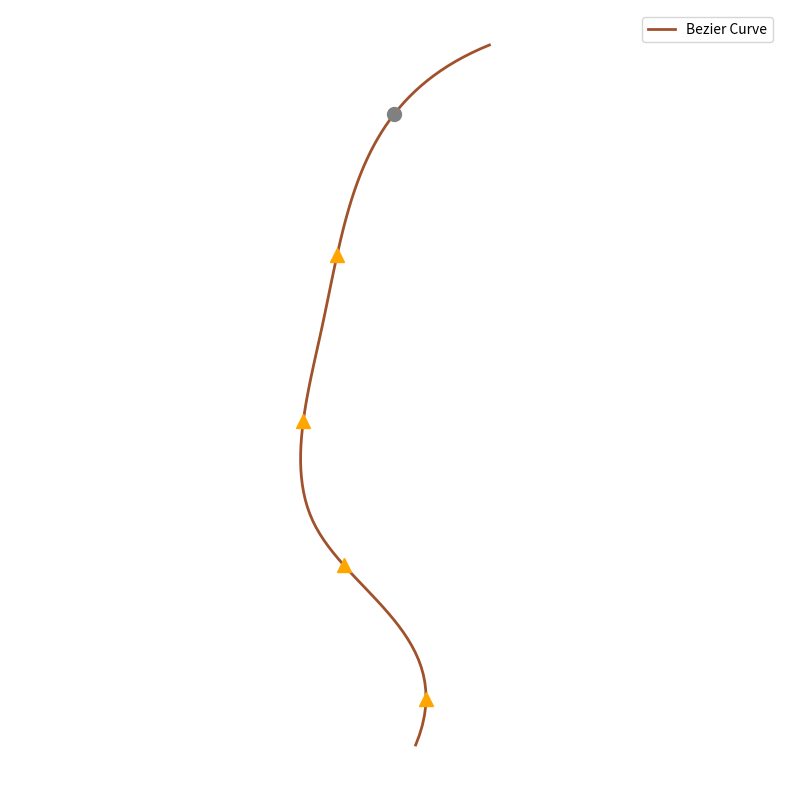

Here is the Python script that generated this plot:
import random
import math
import re
import numpy as np
import matplotlib.pyplot as plt
from scipy.interpolate import splprep, splev

# === 随机规则选择器 ===
def choose_rule(ruleset):
    if isinstance(ruleset, list):
        r = random.random()
        acc = 0
        for rule, prob in ruleset:
            acc += prob
            if r < acc:
                return rule
        return ruleset[-1][0]  # fallback
    return ruleset

# === 支持概率的 L-System 替换器 ===
def expand_lsystem(start, rules, depth):
    result = start
    for _ in range(depth):
        next_result = ""
        for ch in result:
            if ch in rules:
                replacement = choose_rule(rules[ch])
                next_result += replacement
            else:
                next_result += ch
        result = next_result
    return result

# === 命令解析器（支持带角度） ===
def parse_command(cmd):
    pattern = r'([Ff\+\-\[\]L])([0-9]{0,3})'
    parsed = []
    for match in re.finditer(pattern, cmd):
        symbol, value = match.groups()
        parsed.append((symbol, float(value) if value else None))
    return parsed

# === 绘图器 ===
def draw_l_system(parsed_cmd, default_angle=25, step=6):
    x, y = 0.0, 0.0
    angle = 90
    stack = []
    lines = []
    leaves = []

    for cmd, val in parsed_cmd:
        if cmd == "F":
            rad = math.radians(angle)
            x_new = x + step * math.cos(rad)
            y_new = y + step * math.sin(rad)
            lines.append(((x, y), (x_new, y_new)))
            x, y = x_new, y_new
        elif cmd == "L":
            leaves.append((x, y))
        elif cmd == "+":
            angle += val if val is not None else default_angle
        elif cmd == "-":
            angle -= val if val is not None else default_angle
        elif cmd == "[":
            stack.append((x, y, angle))
        elif cmd == "]":
            x, y, angle = stack.pop()

    return lines, leaves

# === 绘制输出 ===
def plot_lines(lines, leaves, buds, filename="probabilistic_tree.png"):
    fig, ax = plt.subplots(figsize=(10, 10))

    for (x0, y0), (x1, y1) in lines:
        ax.plot([x0, x1], [y0, y1], color="sienna", linewidth=0.8)

    for (lx, ly) in leaves:
        ax.plot(lx, ly, marker="o", color="green", markersize=2)

    # 标注芽点
    for bud in buds:
        x, y = bud['pos']
        fate = bud['fate']
        if fate == 'grow':
            ax.plot(x, y, marker='^', color='orange', markersize=4)
        elif fate == 'flower':
            ax.plot(x, y, marker='*', color='red', markersize=4)
        elif fate == 'dormant':
            ax.plot(x, y, marker='o', color='gray', markersize=3)
        elif fate == 'abort':
            ax.plot(x, y, marker='x', color='black', markersize=2)

    ax.axis("equal")
    ax.axis("off")
    plt.tight_layout()
    plt.savefig(filename, dpi=300, bbox_inches='tight')
    plt.close()
    print(f"✅ Tree image saved to {filename}")

# === 生成带反馈的 Bézier 主干曲线及芽点 ===
def generate_feedback_trunk_with_buds(n=6):
    ctrl_x = [0]
    ctrl_y = [0]
    angle = 90
    total_angle_change = 0

    for i in range(1, n):
        if i == 1:
            delta_angle = random.uniform(-10, 10)
        else:
            balance_bias = -0.2 * total_angle_change
            delta_angle = random.uniform(-40, 40) + balance_bias
        angle += delta_angle

        length = random.uniform(20, 40)
        dx = math.cos(math.radians(angle)) * length
        dy = math.sin(math.radians(angle)) * length
        if i == 1 and dy < 10:
            dy = 10 + abs(dy)

        ctrl_x.append(ctrl_x[-1] + dx)
        ctrl_y.append(ctrl_y[-1] + dy)

        if i >= 2:
            dx1 = ctrl_x[-2] - ctrl_x[-3]
            dy1 = ctrl_y[-2] - ctrl_y[-3]
            ang1 = math.atan2(dy1, dx1)
            ang2 = math.atan2(dy, dx)
            dtheta = math.degrees(ang2 - ang1)
            while dtheta > 180: dtheta -= 360
            while dtheta < -180: dtheta += 360
            total_angle_change += dtheta

    # 插值曲线
    k = min(3, len(ctrl_x) - 1)
    tck, u = splprep([ctrl_x, ctrl_y], s=0, k=k)
    u_fine = np.linspace(0, 1, 100)
    x_vals, y_vals = splev(u_fine, tck)

    # 提取芽点
    buds = []
    for i in range(5, len(x_vals) - 1, 20):
        x, y = x_vals[i], y_vals[i]
        dx = x_vals[i+1] - x_vals[i-1]
        dy = y_vals[i+1] - y_vals[i-1]
        angle = math.degrees(math.atan2(dy, dx))
        fate = random.choices(['grow', 'flower', 'dormant', 'abort'], [0.4, 0.2, 0.3, 0.1])[0]
        buds.append({ 'pos': (x, y), 'angle': angle, 'fate': fate })

    return x_vals, y_vals, buds

def draw_random_trunk_curve(filename="random_trunk_curve.png"):
    x_vals, y_vals, buds = generate_feedback_trunk_with_buds()

    plt.figure(figsize=(8, 8))
    plt.plot(x_vals, y_vals, color='sienna', linewidth=2, label='Bezier Curve')

    for bud in buds:
        x, y = bud['pos']
        fate = bud['fate']
        if fate == 'grow':
            plt.plot(x, y, marker='^', color='orange', markersize=10)
        elif fate == 'flower':
            plt.plot(x, y, marker='*', color='red', markersize=10)
        elif fate == 'dormant':
            plt.plot(x, y, marker='o', color='gray', markersize=10)
        elif fate == 'abort':
            plt.plot(x, y, marker='x', color='black', markersize=10)

    plt.axis('equal')
    plt.axis('off')
    plt.legend()
    plt.tight_layout()
    plt.savefig(filename, dpi=300, bbox_inches='tight')
    plt.close()
    print(f"✅ Trunk curve with buds saved to {filename}")

# === 主函数 ===
def main():
    draw_random_trunk_curve("random_trunk_with_buds.png")

if __name__ == "__main__":
    main()
